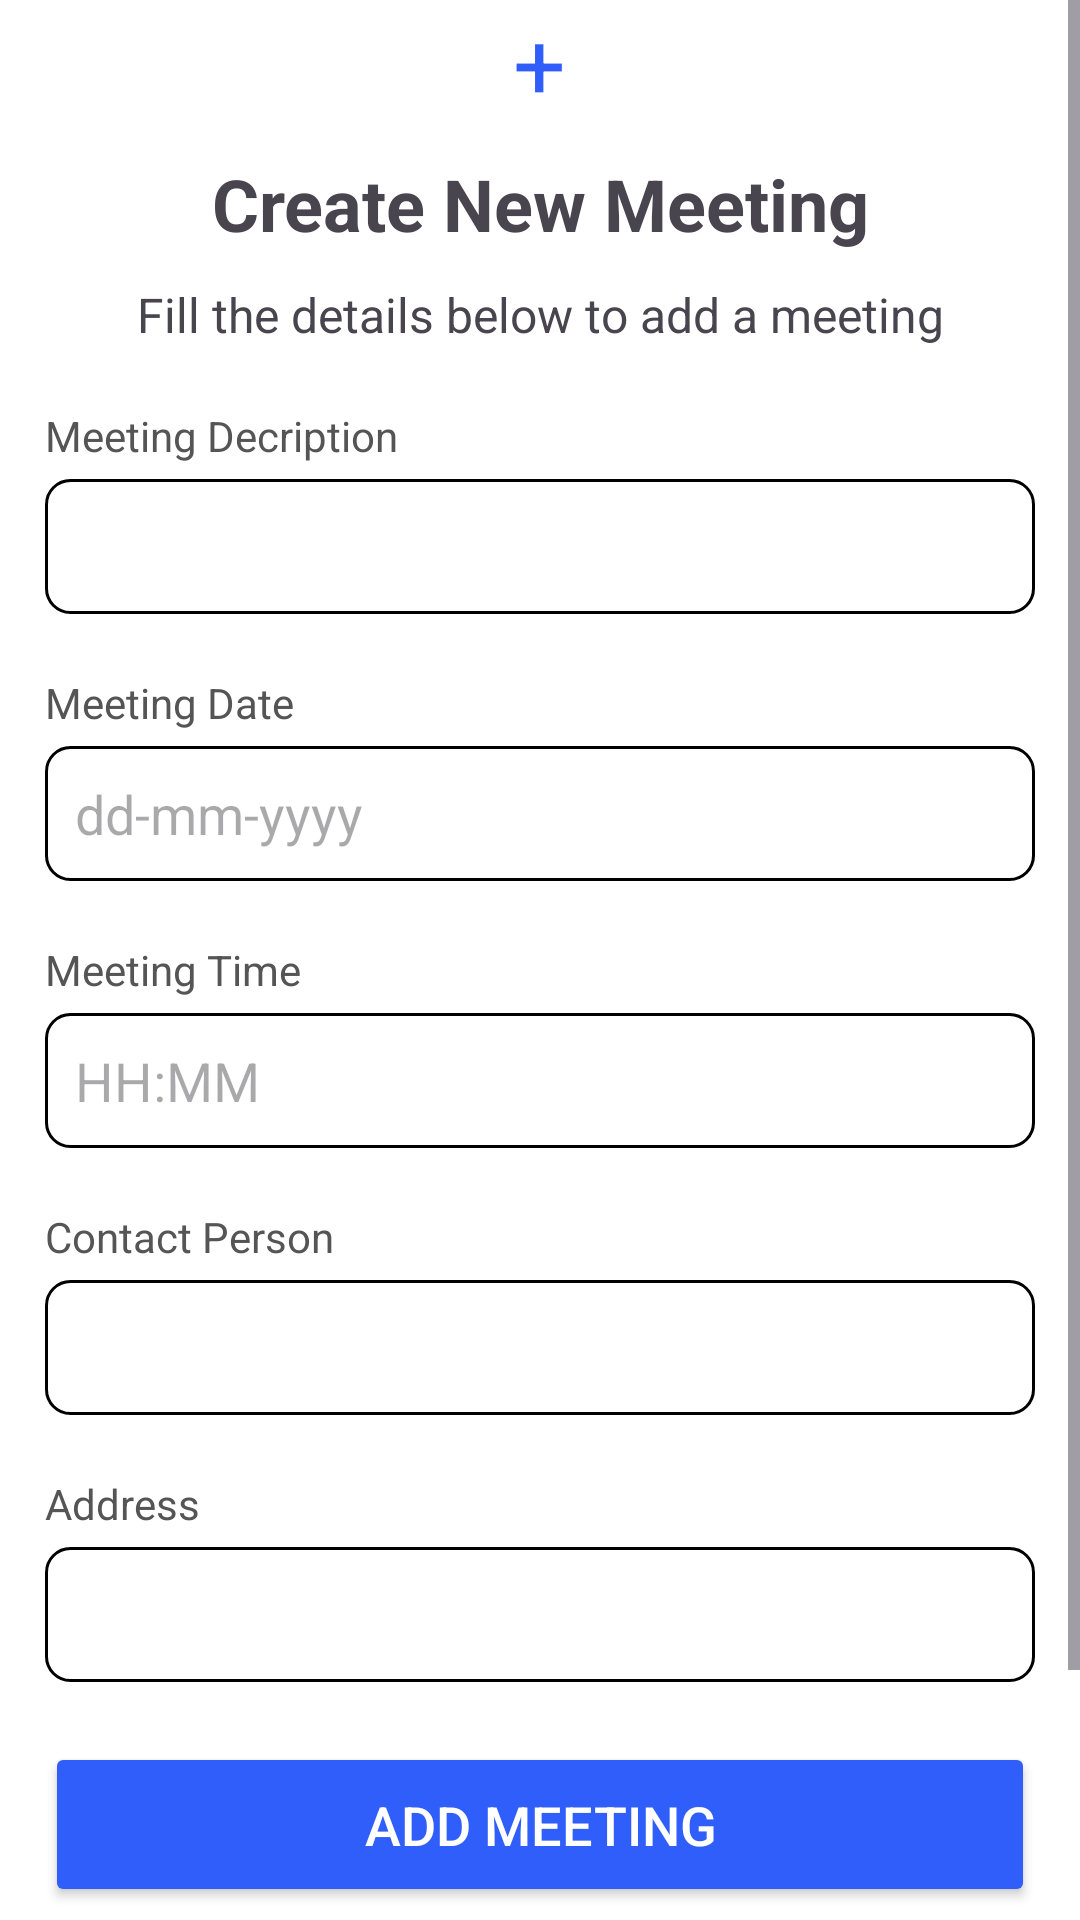

Reconstruct the res/layout file that produces this screen, plus the resources it refers to.
<!-- AndroidManifest.xml: application theme Theme.RDVManager -->
<!-- res/layout/fragment_create_meeting.xml -->
<?xml version="1.0" encoding="utf-8"?>
<FrameLayout xmlns:android="http://schemas.android.com/apk/res/android"
    xmlns:tools="http://schemas.android.com/tools"
    android:layout_width="match_parent"
    android:layout_height="match_parent"
    tools:context=".fragments.CreateMeetingFragment"
    android:background="@color/white">


    <ScrollView
        android:layout_width="match_parent"
        android:layout_height="match_parent">
        <LinearLayout
            android:layout_width="match_parent"
            android:layout_height="match_parent"
            android:orientation="vertical"
            android:layout_marginStart="15dp"
            android:layout_marginEnd="15dp">

            <TextView
                android:layout_width="wrap_content"
                android:layout_height="wrap_content"
                android:text="+"
                android:textColor="@color/blue"
                android:layout_gravity="center"
                android:textSize="31sp"/>
            <TextView
                android:layout_width="match_parent"
                android:layout_height="wrap_content"
                android:text="@string/create_new_meeting"
                android:textSize="24sp"
                android:gravity="center"
                android:layout_margin="10dp"
                android:textStyle="bold"/>
            <TextView
                android:layout_width="match_parent"
                android:layout_height="wrap_content"
                android:text="@string/fill_the_details_below_to_add_a_meeting"
                android:gravity="center"
                android:textSize="16sp"/>


            <TextView
                android:layout_width="wrap_content"
                android:layout_height="wrap_content"
                android:text="Meeting Decription"
                android:layout_marginTop="20dp"
                android:layout_marginBottom="5dp"
                android:textColor="@color/grey"/>

            <EditText
                android:id="@+id/meetingDesc"
                android:layout_width="match_parent"
                android:layout_height="45dp"
                android:background="@drawable/edittext_shape"
                android:paddingStart="10dp" />

            <TextView
                android:layout_width="wrap_content"
                android:layout_height="wrap_content"
                android:text="Meeting Date"
                android:layout_marginTop="20dp"
                android:layout_marginBottom="5dp"
                android:textColor="@color/grey"/>
            <TextView
                android:id="@+id/meetingDate"
                android:layout_width="match_parent"
                android:layout_height="45dp"
                android:background="@drawable/edittext_shape"
                android:hint="dd-mm-yyyy"
                android:textSize="18sp"
                android:gravity="center_vertical"
                android:paddingStart="10dp" />

            <TextView
                android:layout_width="wrap_content"
                android:layout_height="wrap_content"
                android:text="Meeting Time"
                android:layout_marginTop="20dp"
                android:layout_marginBottom="5dp"
                android:textColor="@color/grey"/>
            <TextView
                android:id="@+id/meetingTime"
                android:layout_width="match_parent"
                android:layout_height="45dp"
                android:background="@drawable/edittext_shape"
                android:hint="HH:MM"
                android:textSize="18sp"
                android:gravity="center_vertical"
                android:paddingStart="10dp"/>

            <TextView
                android:layout_width="wrap_content"
                android:layout_height="wrap_content"
                android:text="Contact Person"
                android:layout_marginTop="20dp"
                android:layout_marginBottom="5dp"
                android:textColor="@color/grey"/>
            <EditText
                android:id="@+id/contactNumber"
                android:layout_width="match_parent"
                android:layout_height="45dp"
                android:background="@drawable/edittext_shape"
                android:paddingStart="10dp"
                android:inputType="phone"/>

            <TextView
                android:layout_width="wrap_content"
                android:layout_height="wrap_content"
                android:text="Address"
                android:layout_marginTop="20dp"
                android:layout_marginBottom="5dp"
                android:textColor="@color/grey"/>
            <EditText
                android:id="@+id/address"
                android:layout_width="match_parent"
                android:layout_height="45dp"
                android:background="@drawable/edittext_shape"
                android:paddingStart="10dp" />


            <Button
                android:id="@+id/confirmMeeting"
                android:layout_width="match_parent"
                android:layout_height="55dp"
                android:backgroundTint="@color/blue"
                android:textColor="@color/white"
                android:layout_marginTop="20dp"
                android:text="ADD MEETING"
                android:textSize="18sp"
                android:layout_marginBottom="100dp"/>

        </LinearLayout>
    </ScrollView>

</FrameLayout>
<!-- resources referenced by this layout -->
<resources>
  <color name="blue">#305EFB</color>
  <color name="grey">#FF555555</color>
  <color name="white">#FFFFFFFF</color>
  <!-- drawable edittext_shape (drawable) -->
  <?xml version="1.0" encoding="utf-8"?>
  <shape xmlns:android="http://schemas.android.com/apk/res/android">
  
      <solid android:color="@color/white"/>
      <corners android:radius="8dp"/>
      <stroke android:color="@color/black"
          android:width="1dp"/>
  </shape>
  <string name="create_new_meeting">Create New Meeting</string>
  <string name="fill_the_details_below_to_add_a_meeting">Fill the details below to add a meeting</string>
  <style name="Theme.RDVManager" parent="Base.Theme.RDVManager" />
  <color name="black">#FF000000</color>
  <style name="Base.Theme.RDVManager" parent="Theme.Material3.DayNight.NoActionBar">
          
          
      </style>
</resources>
